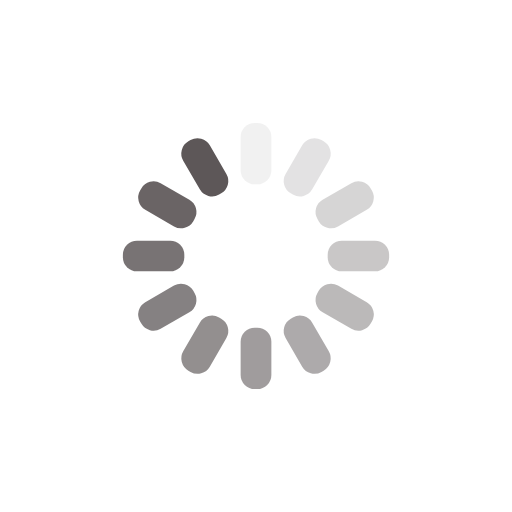
t = 0.00 s
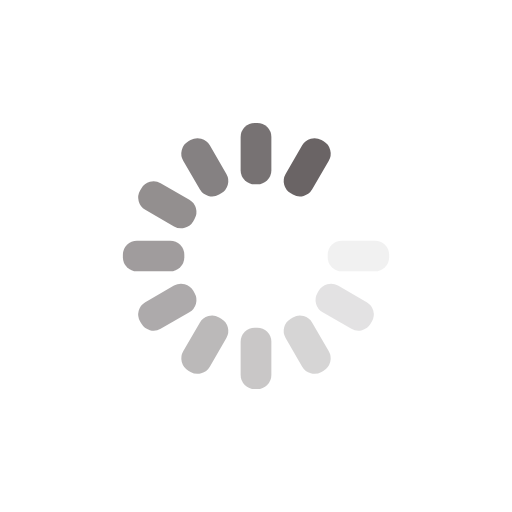
t = 0.78 s
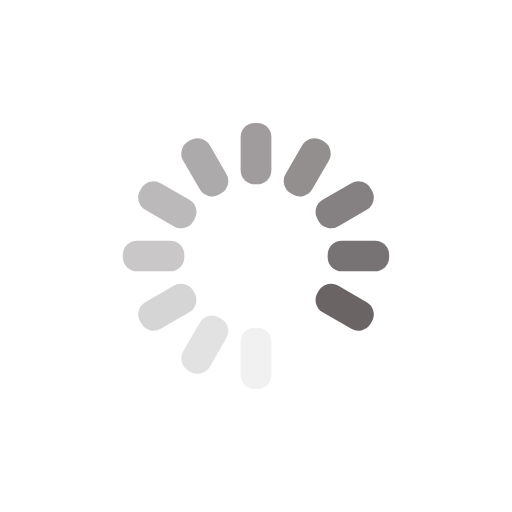
t = 1.56 s
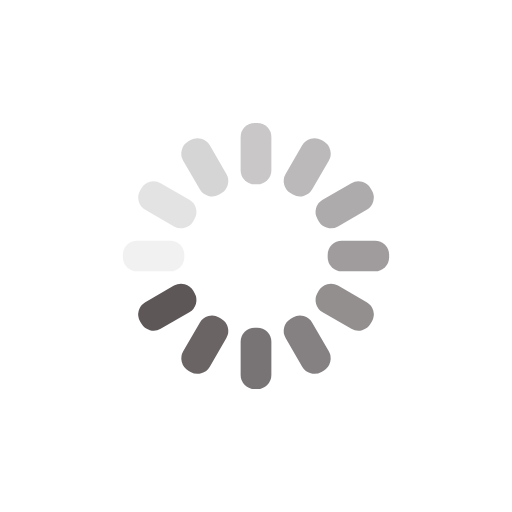
t = 2.34 s

The animated SVG that drew these frames (rendered in a browser with its animation timeline set to each time). Animation: 12 SMIL elements (animate=12); one cycle of 3.12 s, repeats indefinitely.

<?xml version="1.0" encoding="utf-8"?>
<svg xmlns="http://www.w3.org/2000/svg" xmlns:xlink="http://www.w3.org/1999/xlink" style="margin: auto; background: rgb(255, 255, 255); display: block; shape-rendering: auto;" width="200px" height="200px" viewBox="0 0 100 100" preserveAspectRatio="xMidYMid">
<g transform="rotate(0 50 50)">
  <rect x="47" y="24" rx="2.7600000000000002" ry="2.7600000000000002" width="6" height="12" fill="#5d5758">
    <animate attributeName="opacity" values="1;0" keyTimes="0;1" dur="3.125s" begin="-2.8645833333333335s" repeatCount="indefinite"></animate>
  </rect>
</g><g transform="rotate(30 50 50)">
  <rect x="47" y="24" rx="2.7600000000000002" ry="2.7600000000000002" width="6" height="12" fill="#5d5758">
    <animate attributeName="opacity" values="1;0" keyTimes="0;1" dur="3.125s" begin="-2.604166666666667s" repeatCount="indefinite"></animate>
  </rect>
</g><g transform="rotate(60 50 50)">
  <rect x="47" y="24" rx="2.7600000000000002" ry="2.7600000000000002" width="6" height="12" fill="#5d5758">
    <animate attributeName="opacity" values="1;0" keyTimes="0;1" dur="3.125s" begin="-2.34375s" repeatCount="indefinite"></animate>
  </rect>
</g><g transform="rotate(90 50 50)">
  <rect x="47" y="24" rx="2.7600000000000002" ry="2.7600000000000002" width="6" height="12" fill="#5d5758">
    <animate attributeName="opacity" values="1;0" keyTimes="0;1" dur="3.125s" begin="-2.0833333333333335s" repeatCount="indefinite"></animate>
  </rect>
</g><g transform="rotate(120 50 50)">
  <rect x="47" y="24" rx="2.7600000000000002" ry="2.7600000000000002" width="6" height="12" fill="#5d5758">
    <animate attributeName="opacity" values="1;0" keyTimes="0;1" dur="3.125s" begin="-1.8229166666666667s" repeatCount="indefinite"></animate>
  </rect>
</g><g transform="rotate(150 50 50)">
  <rect x="47" y="24" rx="2.7600000000000002" ry="2.7600000000000002" width="6" height="12" fill="#5d5758">
    <animate attributeName="opacity" values="1;0" keyTimes="0;1" dur="3.125s" begin="-1.5625s" repeatCount="indefinite"></animate>
  </rect>
</g><g transform="rotate(180 50 50)">
  <rect x="47" y="24" rx="2.7600000000000002" ry="2.7600000000000002" width="6" height="12" fill="#5d5758">
    <animate attributeName="opacity" values="1;0" keyTimes="0;1" dur="3.125s" begin="-1.3020833333333335s" repeatCount="indefinite"></animate>
  </rect>
</g><g transform="rotate(210 50 50)">
  <rect x="47" y="24" rx="2.7600000000000002" ry="2.7600000000000002" width="6" height="12" fill="#5d5758">
    <animate attributeName="opacity" values="1;0" keyTimes="0;1" dur="3.125s" begin="-1.0416666666666667s" repeatCount="indefinite"></animate>
  </rect>
</g><g transform="rotate(240 50 50)">
  <rect x="47" y="24" rx="2.7600000000000002" ry="2.7600000000000002" width="6" height="12" fill="#5d5758">
    <animate attributeName="opacity" values="1;0" keyTimes="0;1" dur="3.125s" begin="-0.78125s" repeatCount="indefinite"></animate>
  </rect>
</g><g transform="rotate(270 50 50)">
  <rect x="47" y="24" rx="2.7600000000000002" ry="2.7600000000000002" width="6" height="12" fill="#5d5758">
    <animate attributeName="opacity" values="1;0" keyTimes="0;1" dur="3.125s" begin="-0.5208333333333334s" repeatCount="indefinite"></animate>
  </rect>
</g><g transform="rotate(300 50 50)">
  <rect x="47" y="24" rx="2.7600000000000002" ry="2.7600000000000002" width="6" height="12" fill="#5d5758">
    <animate attributeName="opacity" values="1;0" keyTimes="0;1" dur="3.125s" begin="-0.2604166666666667s" repeatCount="indefinite"></animate>
  </rect>
</g><g transform="rotate(330 50 50)">
  <rect x="47" y="24" rx="2.7600000000000002" ry="2.7600000000000002" width="6" height="12" fill="#5d5758">
    <animate attributeName="opacity" values="1;0" keyTimes="0;1" dur="3.125s" begin="0s" repeatCount="indefinite"></animate>
  </rect>
</g>
<!-- [ldio] generated by https://loading.io/ --></svg>
